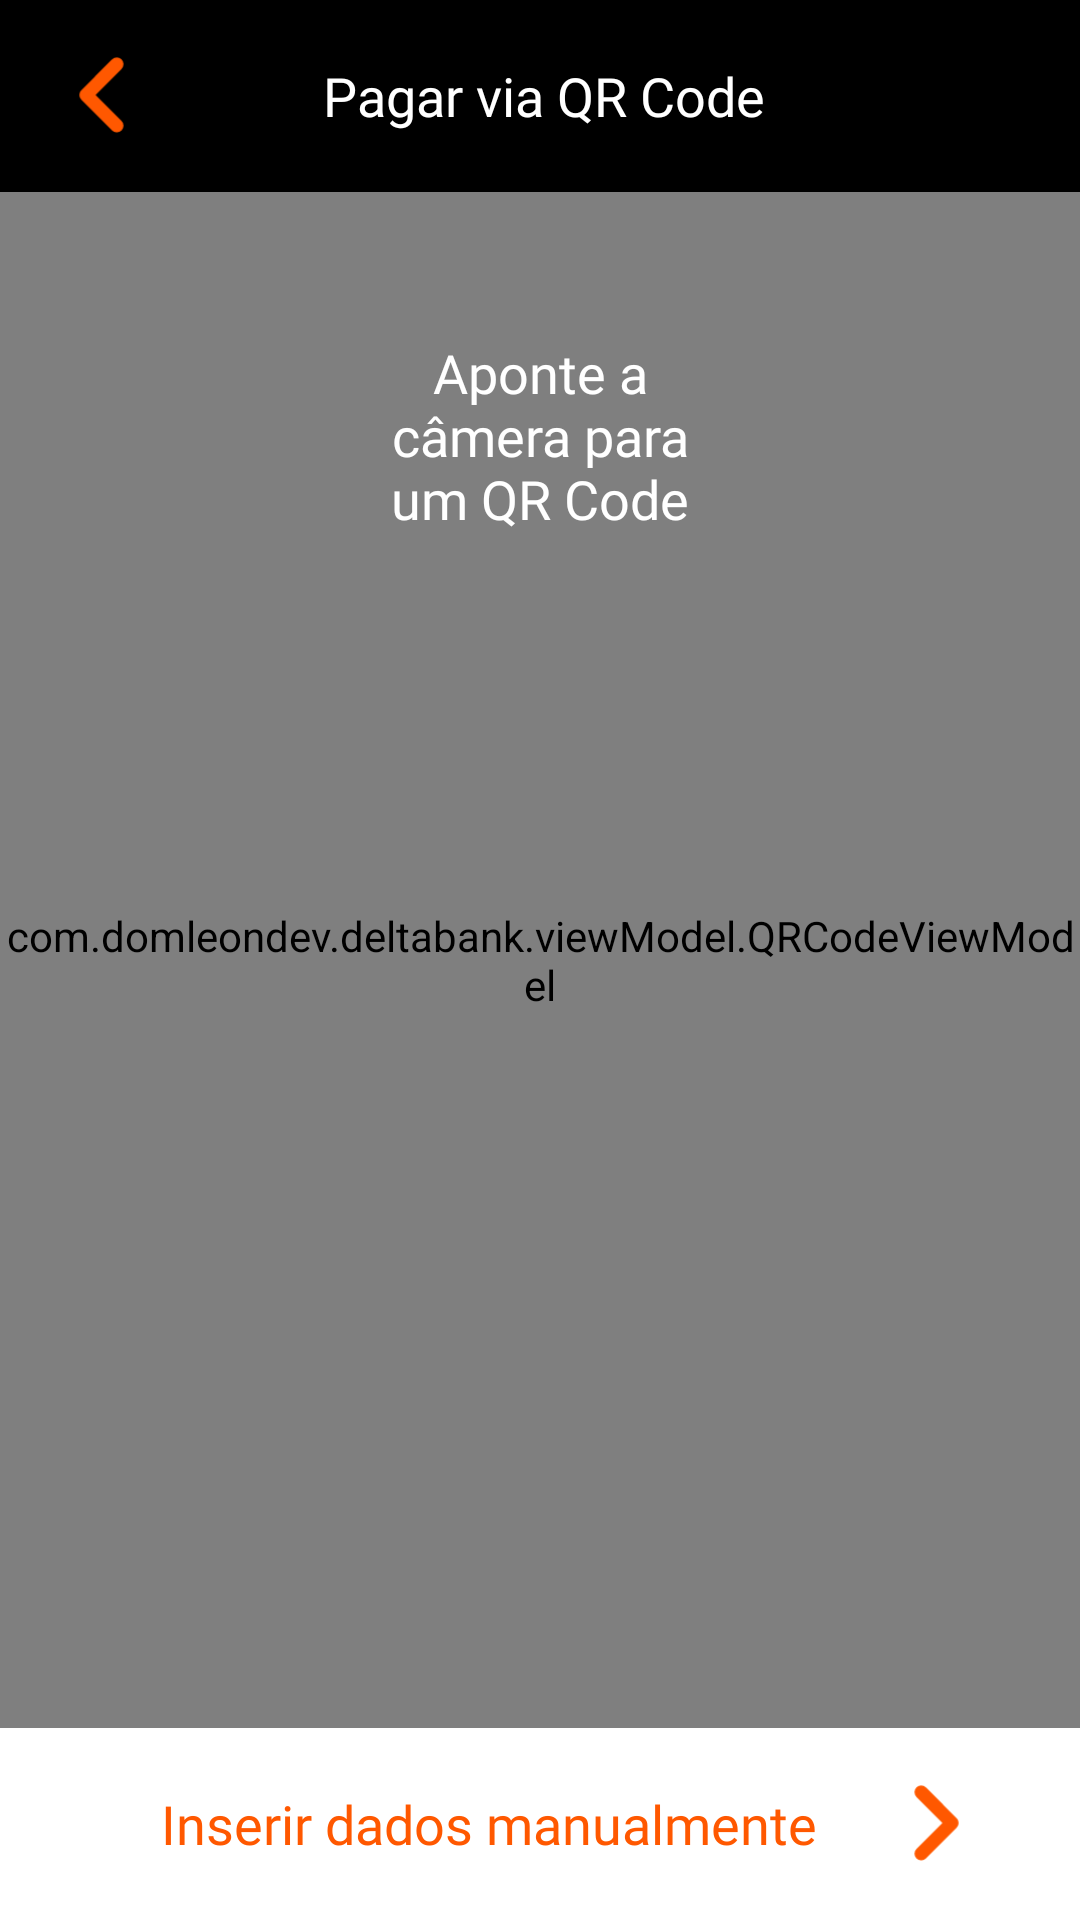

The Android layout XML behind this screen, and the referenced resources:
<!-- AndroidManifest.xml: application theme Theme.Delta.Light -->
<!-- res/layout/activity_qr_code_scanner.xml -->
<?xml version="1.0" encoding="utf-8"?>
<androidx.constraintlayout.widget.ConstraintLayout
    xmlns:android="http://schemas.android.com/apk/res/android"
    xmlns:app="http://schemas.android.com/apk/res-auto"
    android:id="@+id/qr_Code_Scanner_Container"
    android:layout_width="match_parent"
    android:layout_height="match_parent"
    android:background="@android:color/black">

    <com.google.android.material.appbar.MaterialToolbar
        android:id="@+id/toolbar_top"
        android:layout_width="match_parent"
        android:layout_height="wrap_content"
        android:background="@color/black"
        app:layout_constraintTop_toTopOf="parent">

        <ImageView
            android:id="@+id/qr_Code_Scanner_Arrow_Back"
            android:layout_width="36dp"
            android:layout_height="44dp"
            android:src="@drawable/ic_back"
            app:tint="@color/orange"
            android:contentDescription="@string/back_arrow_description" />

        <TextView
            android:layout_width="match_parent"
            android:layout_height="wrap_content"
            android:layout_marginEnd="50dp"
            android:text="@string/qr_code_scanner_title"
            android:textAlignment="center"
            android:textColor="@color/white"
            android:textSize="18sp"
            android:fontFamily="@font/font_sans_bold" />
    </com.google.android.material.appbar.MaterialToolbar>

    <FrameLayout
        android:id="@+id/camera_container"
        android:layout_width="0dp"
        android:layout_height="0dp"
        app:layout_constraintTop_toBottomOf="@id/toolbar_top"
        app:layout_constraintBottom_toTopOf="@id/toolbar_bottom"
        app:layout_constraintStart_toStartOf="parent"
        app:layout_constraintEnd_toEndOf="parent">

        <androidx.camera.view.PreviewView
            android:id="@+id/previewView"
            android:layout_width="match_parent"
            android:layout_height="match_parent" />

        <FrameLayout
            android:layout_width="match_parent"
            android:layout_height="match_parent">

            <TextView
                android:id="@+id/txt_qr_hint"
                android:layout_width="wrap_content"
                android:layout_height="wrap_content"
                android:layout_gravity="top|center_horizontal"
                android:layout_marginTop="48dp"
                android:text="@string/qr_code_scanner_description"
                android:layout_marginHorizontal="120dp"
                android:fontFamily="@font/font_sans_semibold"
                android:textColor="@color/white"
                android:textSize="18sp"
                android:gravity="center"
                android:elevation="20dp"
                android:alpha="1"
                android:background="@android:color/transparent" />

            <com.domleondev.deltabank.viewModel.QRCodeViewModel
                android:id="@+id/overlayView"
                android:layout_width="match_parent"
                android:layout_height="match_parent"
                android:elevation="10dp" />

        </FrameLayout>

    </FrameLayout>

    <com.google.android.material.appbar.MaterialToolbar
        android:id="@+id/toolbar_bottom"
        android:layout_width="match_parent"
        android:layout_height="wrap_content"
        android:background="@color/white"
        app:layout_constraintBottom_toBottomOf="parent">

        <TextView
            android:layout_width="match_parent"
            android:layout_height="wrap_content"
            android:layout_marginEnd="50dp"
            android:text="@string/qr_code_scanner_bottom"
            android:textAlignment="center"
            android:textColor="@color/orange"
            android:textSize="18sp"
            android:fontFamily="@font/font_sans_bold" />

        <ImageView
            android:id="@+id/btn_back_bottom"
            android:layout_width="36dp"
            android:layout_height="44dp"
            android:layout_gravity="end"
            android:layout_marginEnd="30dp"
            android:src="@drawable/ic_back"
            android:scaleX="-1"
            app:tint="@color/orange"
            android:contentDescription="@string/qr_code_scanner_arrow_description" />
    </com.google.android.material.appbar.MaterialToolbar>

</androidx.constraintlayout.widget.ConstraintLayout>
<!-- resources referenced by this layout -->
<resources>
  <color name="black">#FF000000</color>
  <color name="orange">#FF5800</color>
  <color name="white">#FFFFFFFF</color>
  <!-- drawable ic_back (drawable) -->
  <vector xmlns:android="http://schemas.android.com/apk/res/android"
      android:width="500dp"
      android:height="500dp"
      android:viewportWidth="375"
      android:viewportHeight="375">
    <path
        android:pathData="M123.01,193.27L229.42,299.93C234.61,305.14 243.04,305.14 248.23,299.93C253.43,294.73 253.43,286.42 248.23,281.22L151.09,183.84L248.23,86.46C253.43,81.25 253.43,72.8 248.23,67.6C243.04,62.39 234.61,62.39 229.42,67.6L122.87,174.41C117.68,179.61 117.68,188.06 123.01,193.27ZM123.01,193.27"
        android:fillColor="@color/white"
        android:strokeColor="@color/white"
        android:strokeWidth="20"
        android:strokeLineCap="round"
        android:strokeLineJoin="round"
        />
  </vector>
  <string name="back_arrow_description">Seta de voltar</string>
  <string name="qr_code_scanner_arrow_description">Seta para inserir os dados manualmente</string>
  <string name="qr_code_scanner_bottom">Inserir dados manualmente</string>
  <string name="qr_code_scanner_description">Aponte a câmera para um QR Code</string>
  <string name="qr_code_scanner_title">Pagar via QR Code</string>
  <style name="Theme.Delta.Light" parent="Theme.Material3.Light.NoActionBar">
          <item name="android:windowBackground">@color/white</item>
          <item name="android:colorBackground">@color/white</item>
      </style>
</resources>
